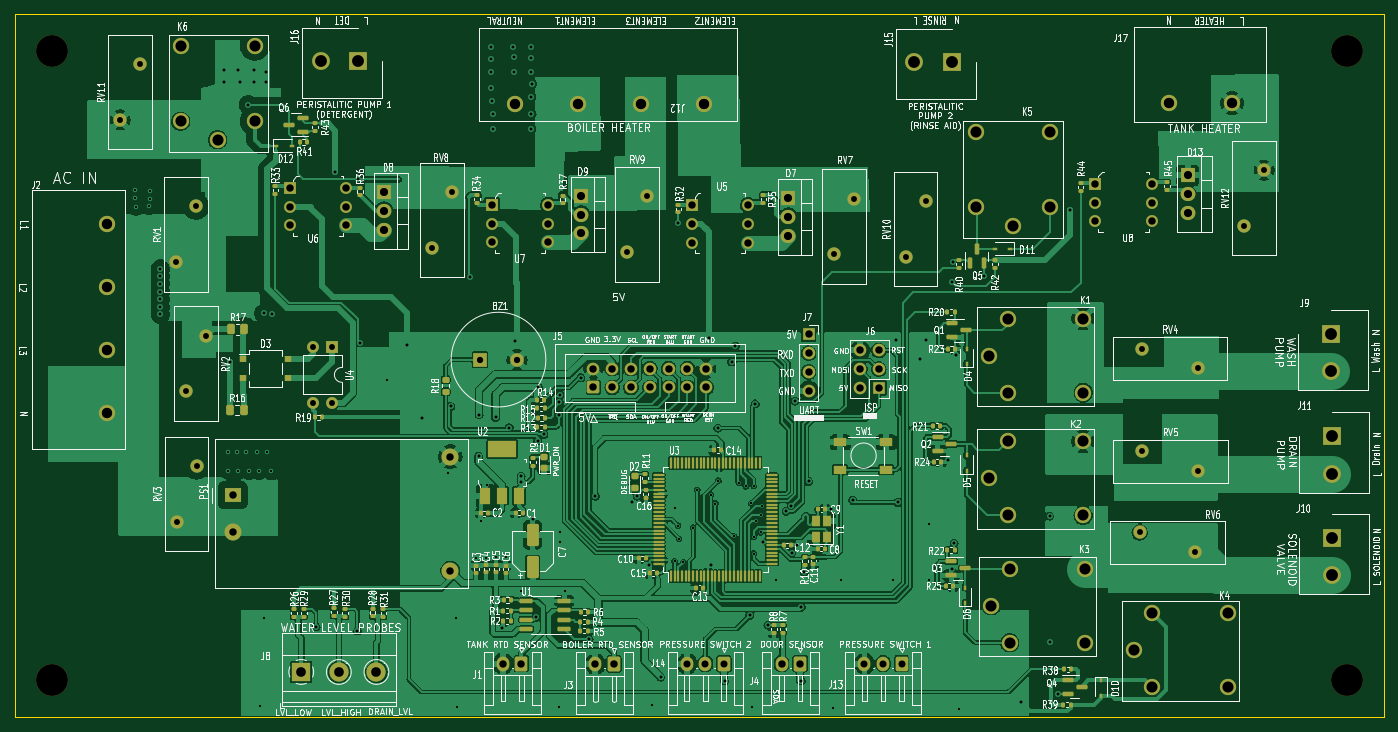
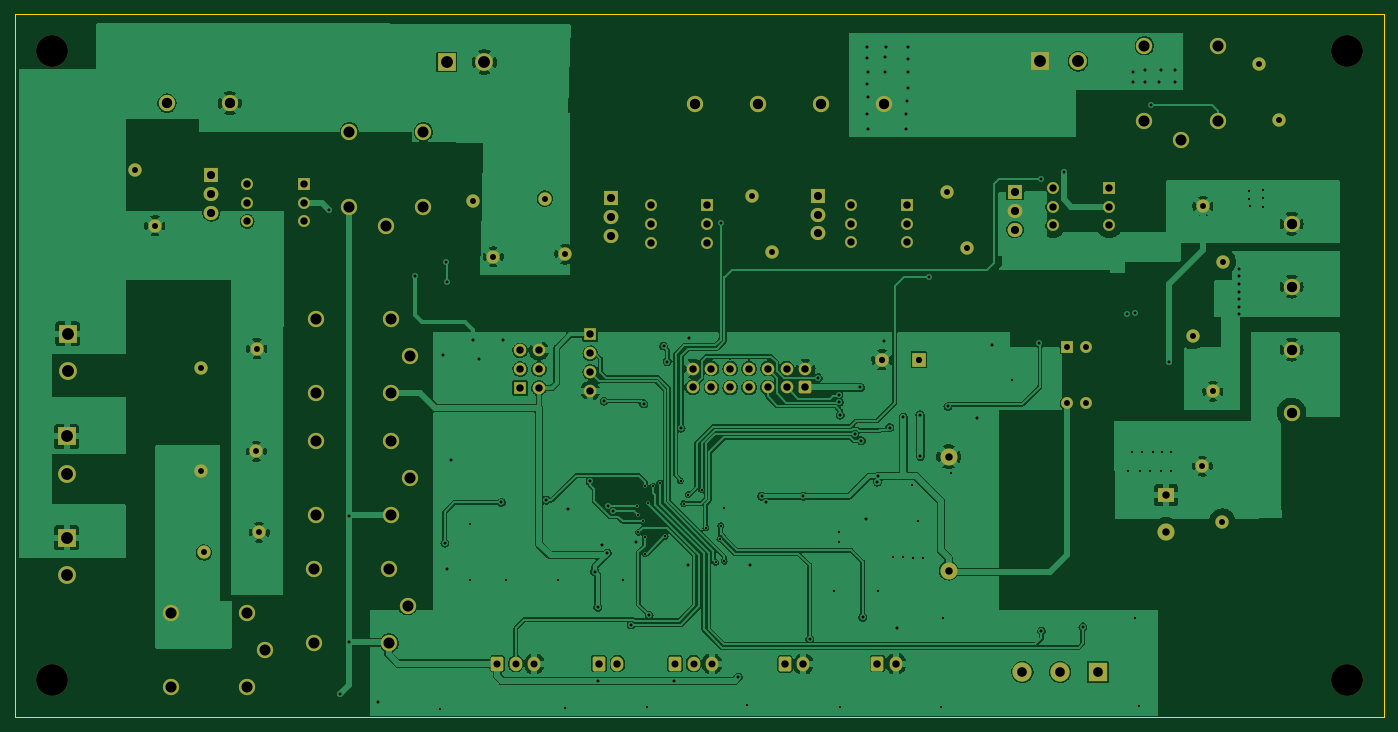
Circuit board: 13 layer files. Board 185.0 x 95.0 mm.
- bottom_copper: Steel_form_Dish_washer PART 1-B_Cu.gbr (302101 bytes)
- bottom_mask: Steel_form_Dish_washer PART 1-B_Mask.gbr (7251 bytes)
- paste: Steel_form_Dish_washer PART 1-B_Paste.gbr (476 bytes)
- bottom_silk: Steel_form_Dish_washer PART 1-B_Silkscreen.gbr (477 bytes)
- outline: Steel_form_Dish_washer PART 1-Edge_Cuts.gbr (710 bytes)
- top_copper: Steel_form_Dish_washer PART 1-F_Cu.gbr (543697 bytes)
- top_mask: Steel_form_Dish_washer PART 1-F_Mask.gbr (18409 bytes)
- paste: Steel_form_Dish_washer PART 1-F_Paste.gbr (12149 bytes)
- top_silk: Steel_form_Dish_washer PART 1-F_Silkscreen.gbr (237516 bytes)
- inner_copper: Steel_form_Dish_washer PART 1-In1_Cu.gbr (212555 bytes)
- inner_copper: Steel_form_Dish_washer PART 1-In2_Cu.gbr (227105 bytes)
- drill: Steel_form_Dish_washer PART 1-NPTH.drl (398 bytes)
- drill: Steel_form_Dish_washer PART 1-PTH.drl (5962 bytes)

=== bottom_copper: Steel_form_Dish_washer PART 1-B_Cu.gbr (302101 bytes, source omitted) ===
=== bottom_mask: Steel_form_Dish_washer PART 1-B_Mask.gbr (7251 bytes, source omitted) ===
=== paste: Steel_form_Dish_washer PART 1-B_Paste.gbr ===
%TF.GenerationSoftware,KiCad,Pcbnew,(6.0.2)*%
%TF.CreationDate,2022-03-02T13:09:42+03:00*%
%TF.ProjectId,Steel_form_Dish_washer PART 1,53746565-6c5f-4666-9f72-6d5f44697368,rev?*%
%TF.SameCoordinates,Original*%
%TF.FileFunction,Paste,Bot*%
%TF.FilePolarity,Positive*%
%FSLAX46Y46*%
G04 Gerber Fmt 4.6, Leading zero omitted, Abs format (unit mm)*
G04 Created by KiCad (PCBNEW (6.0.2)) date 2022-03-02 13:09:42*
%MOMM*%
%LPD*%
G01*
G04 APERTURE LIST*
G04 APERTURE END LIST*
M02*

=== bottom_silk: Steel_form_Dish_washer PART 1-B_Silkscreen.gbr ===
%TF.GenerationSoftware,KiCad,Pcbnew,(6.0.2)*%
%TF.CreationDate,2022-03-02T13:09:42+03:00*%
%TF.ProjectId,Steel_form_Dish_washer PART 1,53746565-6c5f-4666-9f72-6d5f44697368,rev?*%
%TF.SameCoordinates,Original*%
%TF.FileFunction,Legend,Bot*%
%TF.FilePolarity,Positive*%
%FSLAX46Y46*%
G04 Gerber Fmt 4.6, Leading zero omitted, Abs format (unit mm)*
G04 Created by KiCad (PCBNEW (6.0.2)) date 2022-03-02 13:09:42*
%MOMM*%
%LPD*%
G01*
G04 APERTURE LIST*
G04 APERTURE END LIST*
M02*

=== outline: Steel_form_Dish_washer PART 1-Edge_Cuts.gbr ===
%TF.GenerationSoftware,KiCad,Pcbnew,(6.0.2)*%
%TF.CreationDate,2022-03-02T13:09:42+03:00*%
%TF.ProjectId,Steel_form_Dish_washer PART 1,53746565-6c5f-4666-9f72-6d5f44697368,rev?*%
%TF.SameCoordinates,Original*%
%TF.FileFunction,Profile,NP*%
%FSLAX46Y46*%
G04 Gerber Fmt 4.6, Leading zero omitted, Abs format (unit mm)*
G04 Created by KiCad (PCBNEW (6.0.2)) date 2022-03-02 13:09:42*
%MOMM*%
%LPD*%
G01*
G04 APERTURE LIST*
%TA.AperFunction,Profile*%
%ADD10C,0.100000*%
%TD*%
G04 APERTURE END LIST*
D10*
X307700000Y-57750000D02*
X307700000Y-152750000D01*
X307700000Y-152750000D02*
X122700000Y-152750000D01*
X122700000Y-57750000D02*
X307700000Y-57750000D01*
X122700000Y-152750000D02*
X122700000Y-57750000D01*
M02*

=== top_copper: Steel_form_Dish_washer PART 1-F_Cu.gbr (543697 bytes, source omitted) ===
=== top_mask: Steel_form_Dish_washer PART 1-F_Mask.gbr (18409 bytes, source omitted) ===
=== paste: Steel_form_Dish_washer PART 1-F_Paste.gbr (12149 bytes, source omitted) ===
=== top_silk: Steel_form_Dish_washer PART 1-F_Silkscreen.gbr (237516 bytes, source omitted) ===
=== inner_copper: Steel_form_Dish_washer PART 1-In1_Cu.gbr (212555 bytes, source omitted) ===
=== inner_copper: Steel_form_Dish_washer PART 1-In2_Cu.gbr (227105 bytes, source omitted) ===
=== drill: Steel_form_Dish_washer PART 1-NPTH.drl ===
M48
; DRILL file {KiCad (6.0.2)} date Wed Mar  2 13:09:49 2022
; FORMAT={-:-/ absolute / metric / decimal}
; #@! TF.CreationDate,2022-03-02T13:09:49+03:00
; #@! TF.GenerationSoftware,Kicad,Pcbnew,(6.0.2)
; #@! TF.FileFunction,NonPlated,1,4,NPTH
FMAT,2
METRIC
; #@! TA.AperFunction,NonPlated,NPTH,ComponentDrill
T1C4.300
%
G90
G05
T1
X127.7Y-62.75
X127.7Y-147.75
X302.7Y-62.75
X302.7Y-147.75
T0
M30

=== drill: Steel_form_Dish_washer PART 1-PTH.drl (5962 bytes, source omitted) ===
